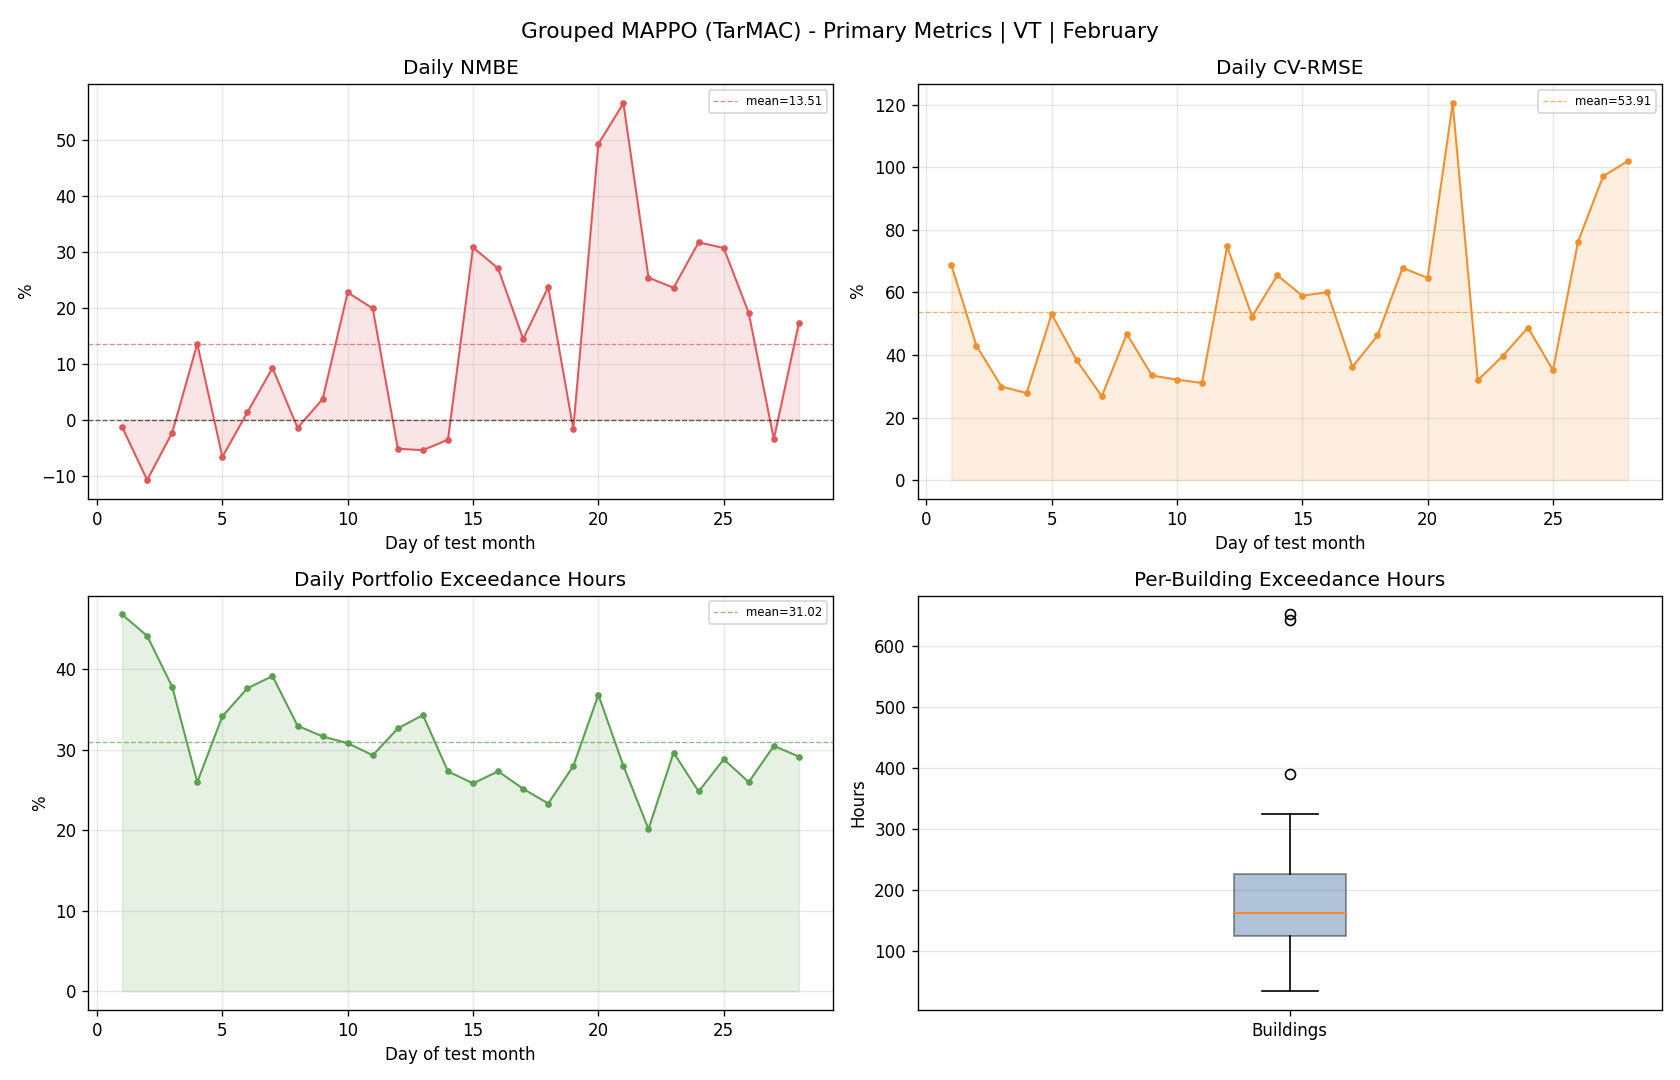

Values plotted in this chart, from the file beside it:
day, reference_mean, actual_mean, actual_energy, reference_energy, nmbe_pct, cv_rmse_pct, rmse, temperature_exceedance_hours_total, temperature_exceedance_pct_portfolio
1, 90.56, 89.37, 2145, 2173, -1.312, 68.75, 62.26, 281.0, 46.83
2, 171.9, 153.3, 3680, 4125, -10.79, 42.97, 73.85, 265.0, 44.17
3, 179.8, 175.7, 4216, 4315, -2.296, 29.92, 53.79, 227.0, 37.83
4, 116.3, 132.1, 3171, 2792, 13.57, 27.81, 32.35, 156.0, 26.0
5, 135.4, 126.4, 3034, 3250, -6.644, 53.11, 71.92, 205.0, 34.17
6, 141.1, 143, 3431, 3386, 1.33, 38.28, 54.01, 226.0, 37.67
7, 157.1, 171.6, 4119, 3770, 9.26, 26.81, 42.1, 235.0, 39.17
8, 150.8, 148.6, 3567, 3619, -1.452, 46.77, 70.53, 198.0, 33.0
9, 149.3, 154.7, 3714, 3582, 3.677, 33.46, 49.94, 190.0, 31.67
10, 113.2, 139, 3336, 2718, 22.75, 32.11, 36.36, 185.0, 30.83
11, 117.9, 141.3, 3391, 2828, 19.89, 31.08, 36.63, 176.0, 29.33
12, 104, 98.59, 2366, 2496, -5.185, 74.75, 77.73, 196.0, 32.67
13, 133.6, 126.3, 3032, 3206, -5.45, 52.31, 69.89, 206.0, 34.33
14, 98.86, 95.33, 2288, 2373, -3.572, 65.52, 64.77, 164.0, 27.33
15, 68.04, 88.99, 2136, 1633, 30.79, 58.98, 40.13, 155.0, 25.83
16, 81.82, 104, 2495, 1964, 27.04, 60.11, 49.18, 164.0, 27.33
17, 124.4, 142.4, 3417, 2986, 14.45, 36.22, 45.07, 151.0, 25.17
18, 98.06, 121.3, 2911, 2353, 23.69, 46.24, 45.34, 140.0, 23.33
19, 83.22, 81.86, 1965, 1997, -1.641, 67.89, 56.5, 168.0, 28
20, 52.8, 78.83, 1892, 1267, 49.29, 64.64, 34.13, 221.0, 36.83
21, 44.13, 69.09, 1658, 1059, 56.55, 120.5, 53.19, 168.0, 28
22, 112.3, 140.8, 3380, 2696, 25.38, 31.93, 35.87, 121.0, 20.17
23, 113.5, 140.3, 3367, 2724, 23.59, 39.72, 45.09, 178.0, 29.67
24, 84.73, 111.6, 2678, 2033, 31.7, 48.79, 41.34, 149.0, 24.83
25, 97.97, 128, 3073, 2351, 30.69, 35.16, 34.45, 173.0, 28.83
26, 73.57, 87.58, 2102, 1766, 19.05, 76.27, 56.11, 156.0, 26.0
27, 74.47, 71.88, 1725, 1787, -3.484, 97.21, 72.39, 183.0, 30.5
28, 55.12, 64.65, 1552, 1323, 17.29, 102.1, 56.29, 175.0, 29.17
